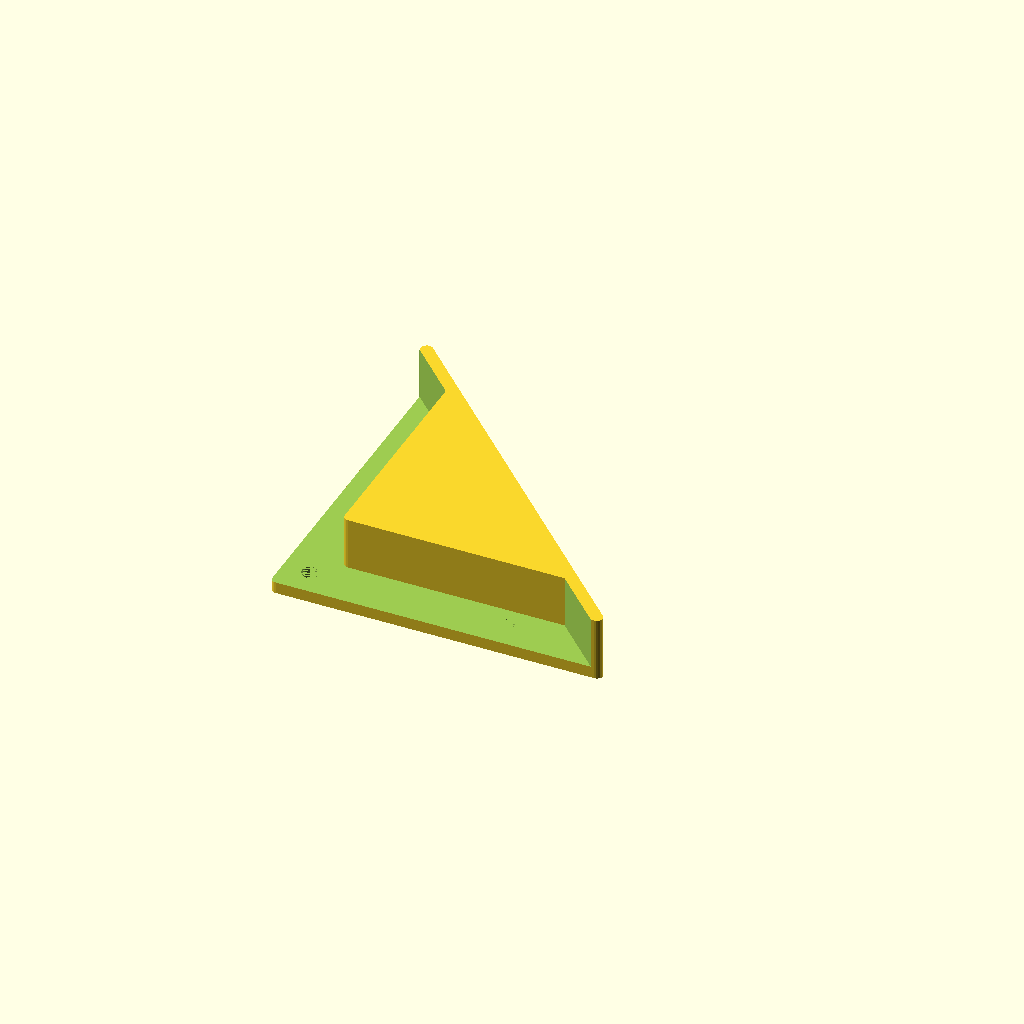
Cell 1: the model at its default parameters.
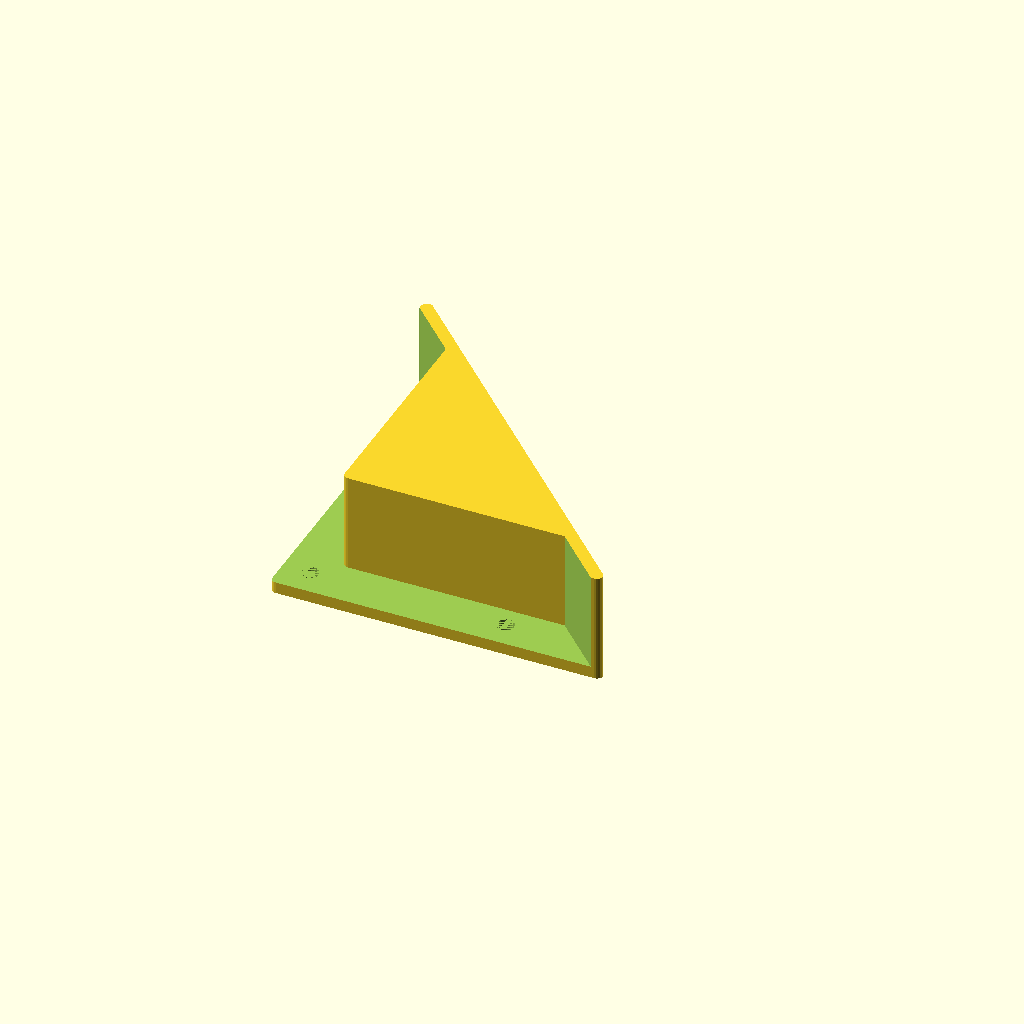
Cell 2: board_height = 32 (everything else at default).
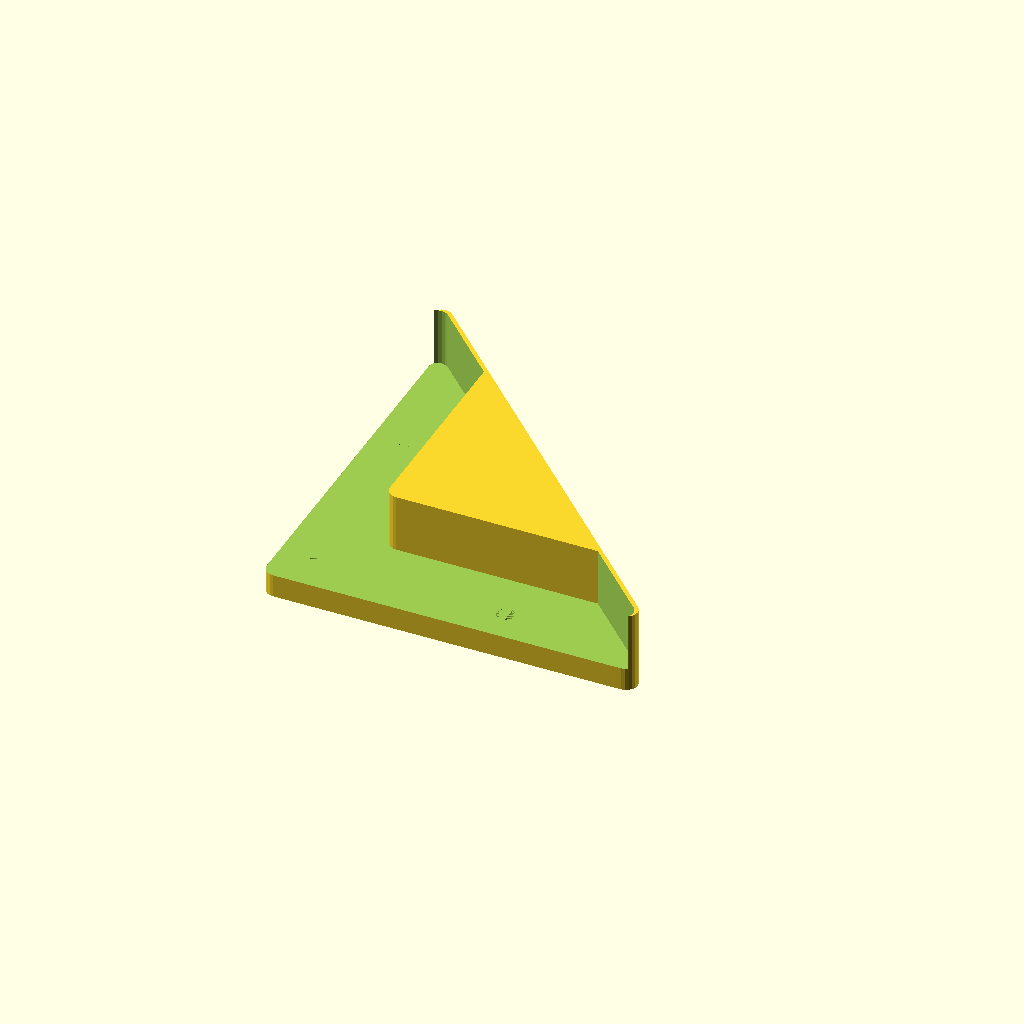
Cell 3: thickness = 4 (everything else at default).
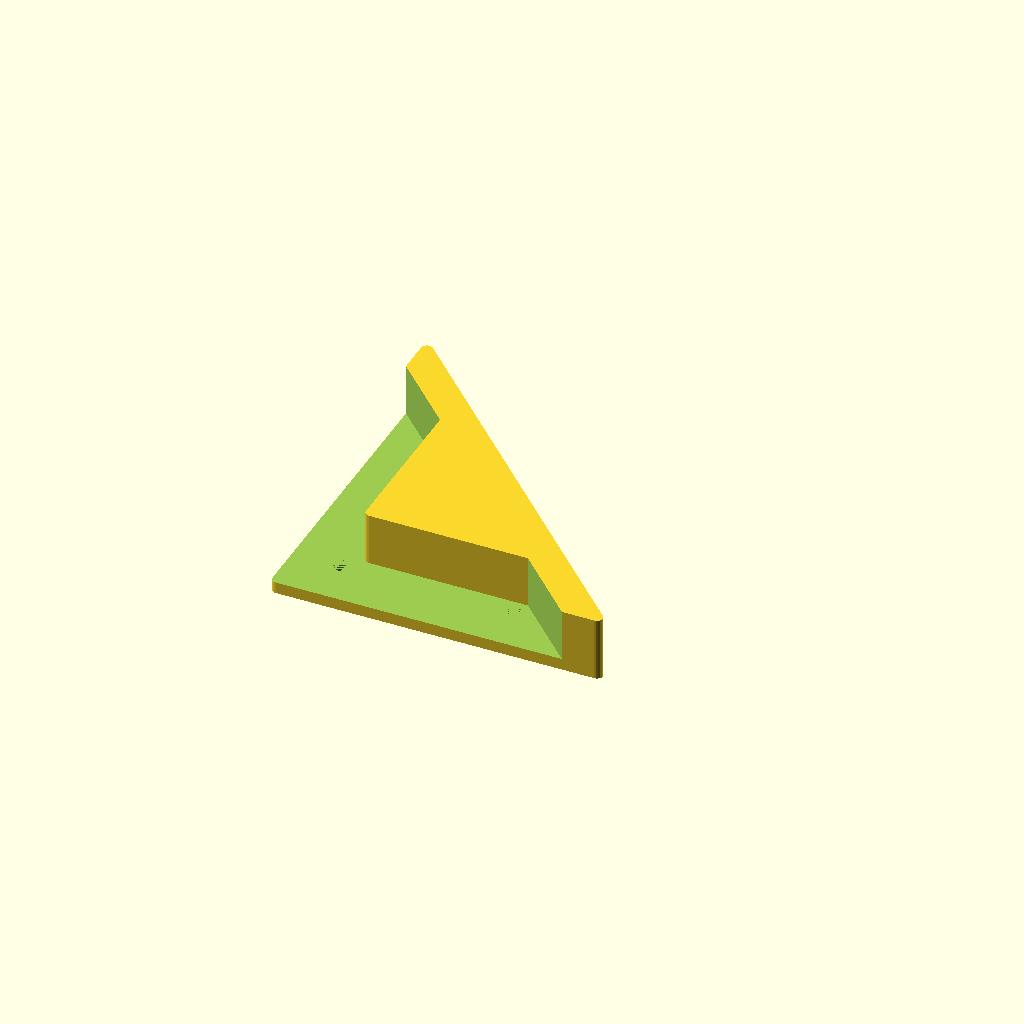
Cell 4: the same model with spacing = 20.
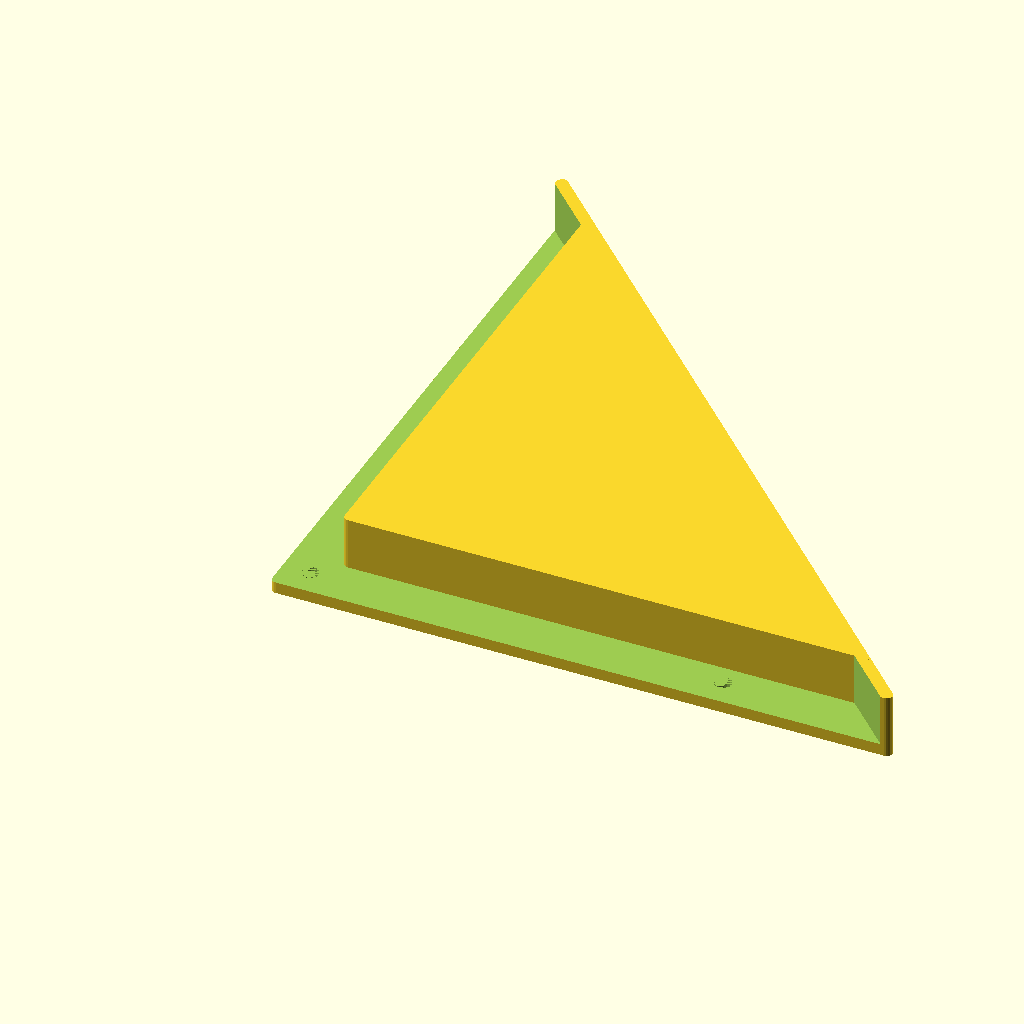
Cell 5: the same model with size = 200.
All cells are drawn from one camera (rotation 55°, 0°, 25°, orthographic, colour scheme Cornfield), so only the parameter changes between them.
The OpenSCAD source (inputs/thingiverse/files/thing-2863536/files/wall-board-bracket-v1.scad):
board_height=16;
thickness = 2;
spacing = 10;
size=100;
screwdiameter=3;
screwspacing=spacing*0.75;

module bracket() {
    difference()
    {
        difference()
        {
            minkowski()
            {cylinder(r=thickness,h=thickness,$fn=20);
            linear_extrude(board_height+thickness*2)
            {
               polygon([[size+(thickness*5),0],[0,size+(thickness*5)],[0,0]]);
            }
        }

            minkowski()
            {cylinder(r=thickness,h=thickness,$fn=20);
            translate([0,0,-thickness]) {
                linear_extrude(board_height+thickness)
                {
                polygon([[size+(thickness*4)+spacing,thickness*5+spacing],[thickness*5+spacing,size+(thickness*4)+spacing],[thickness*5+spacing,thickness*5+spacing]]);
                }
            }
        }
        }
    }
}

    

difference()
{
    bracket();
    translate([thickness-spacing/2,thickness-spacing/2,thickness*2])
        {
    bracket();
    }
    
    //holes
translate([screwspacing,screwspacing,-thickness])
    linear_extrude(thickness*3)
        circle(screwdiameter,$fn=20);

translate([screwspacing*(size/screwspacing*0.75),screwspacing,-thickness])
    linear_extrude(thickness*3)
        circle(screwdiameter,$fn=20);

translate([screwspacing,screwspacing*(size/screwspacing*0.75),-thickness])
    linear_extrude(thickness*3)
        circle(screwdiameter,$fn=20);

}
Parameter table extracted from the source (name, type, default, range or options):
board_height: number, default 16
thickness: number, default 2
spacing: number, default 10
size: number, default 100
screwdiameter: number, default 3
